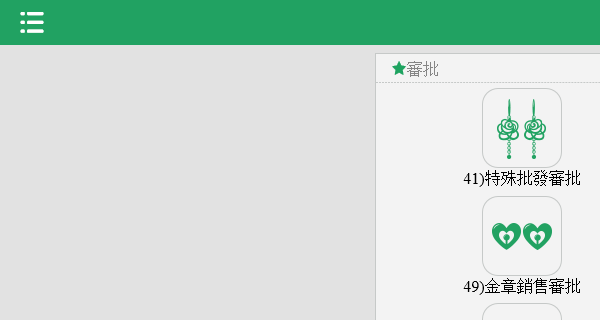
Task: 周大福内地权限自动化
Workflow: BK_BBICS Click Add User

Step 1: 附加浏览器 'iexplore.exe  BBICS V2.0' in window 'BBICS V2.0'

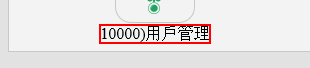
Step 2: click on the element '10000)用戶管理'

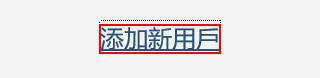
Step 3: click on the link '添加新用戶'
